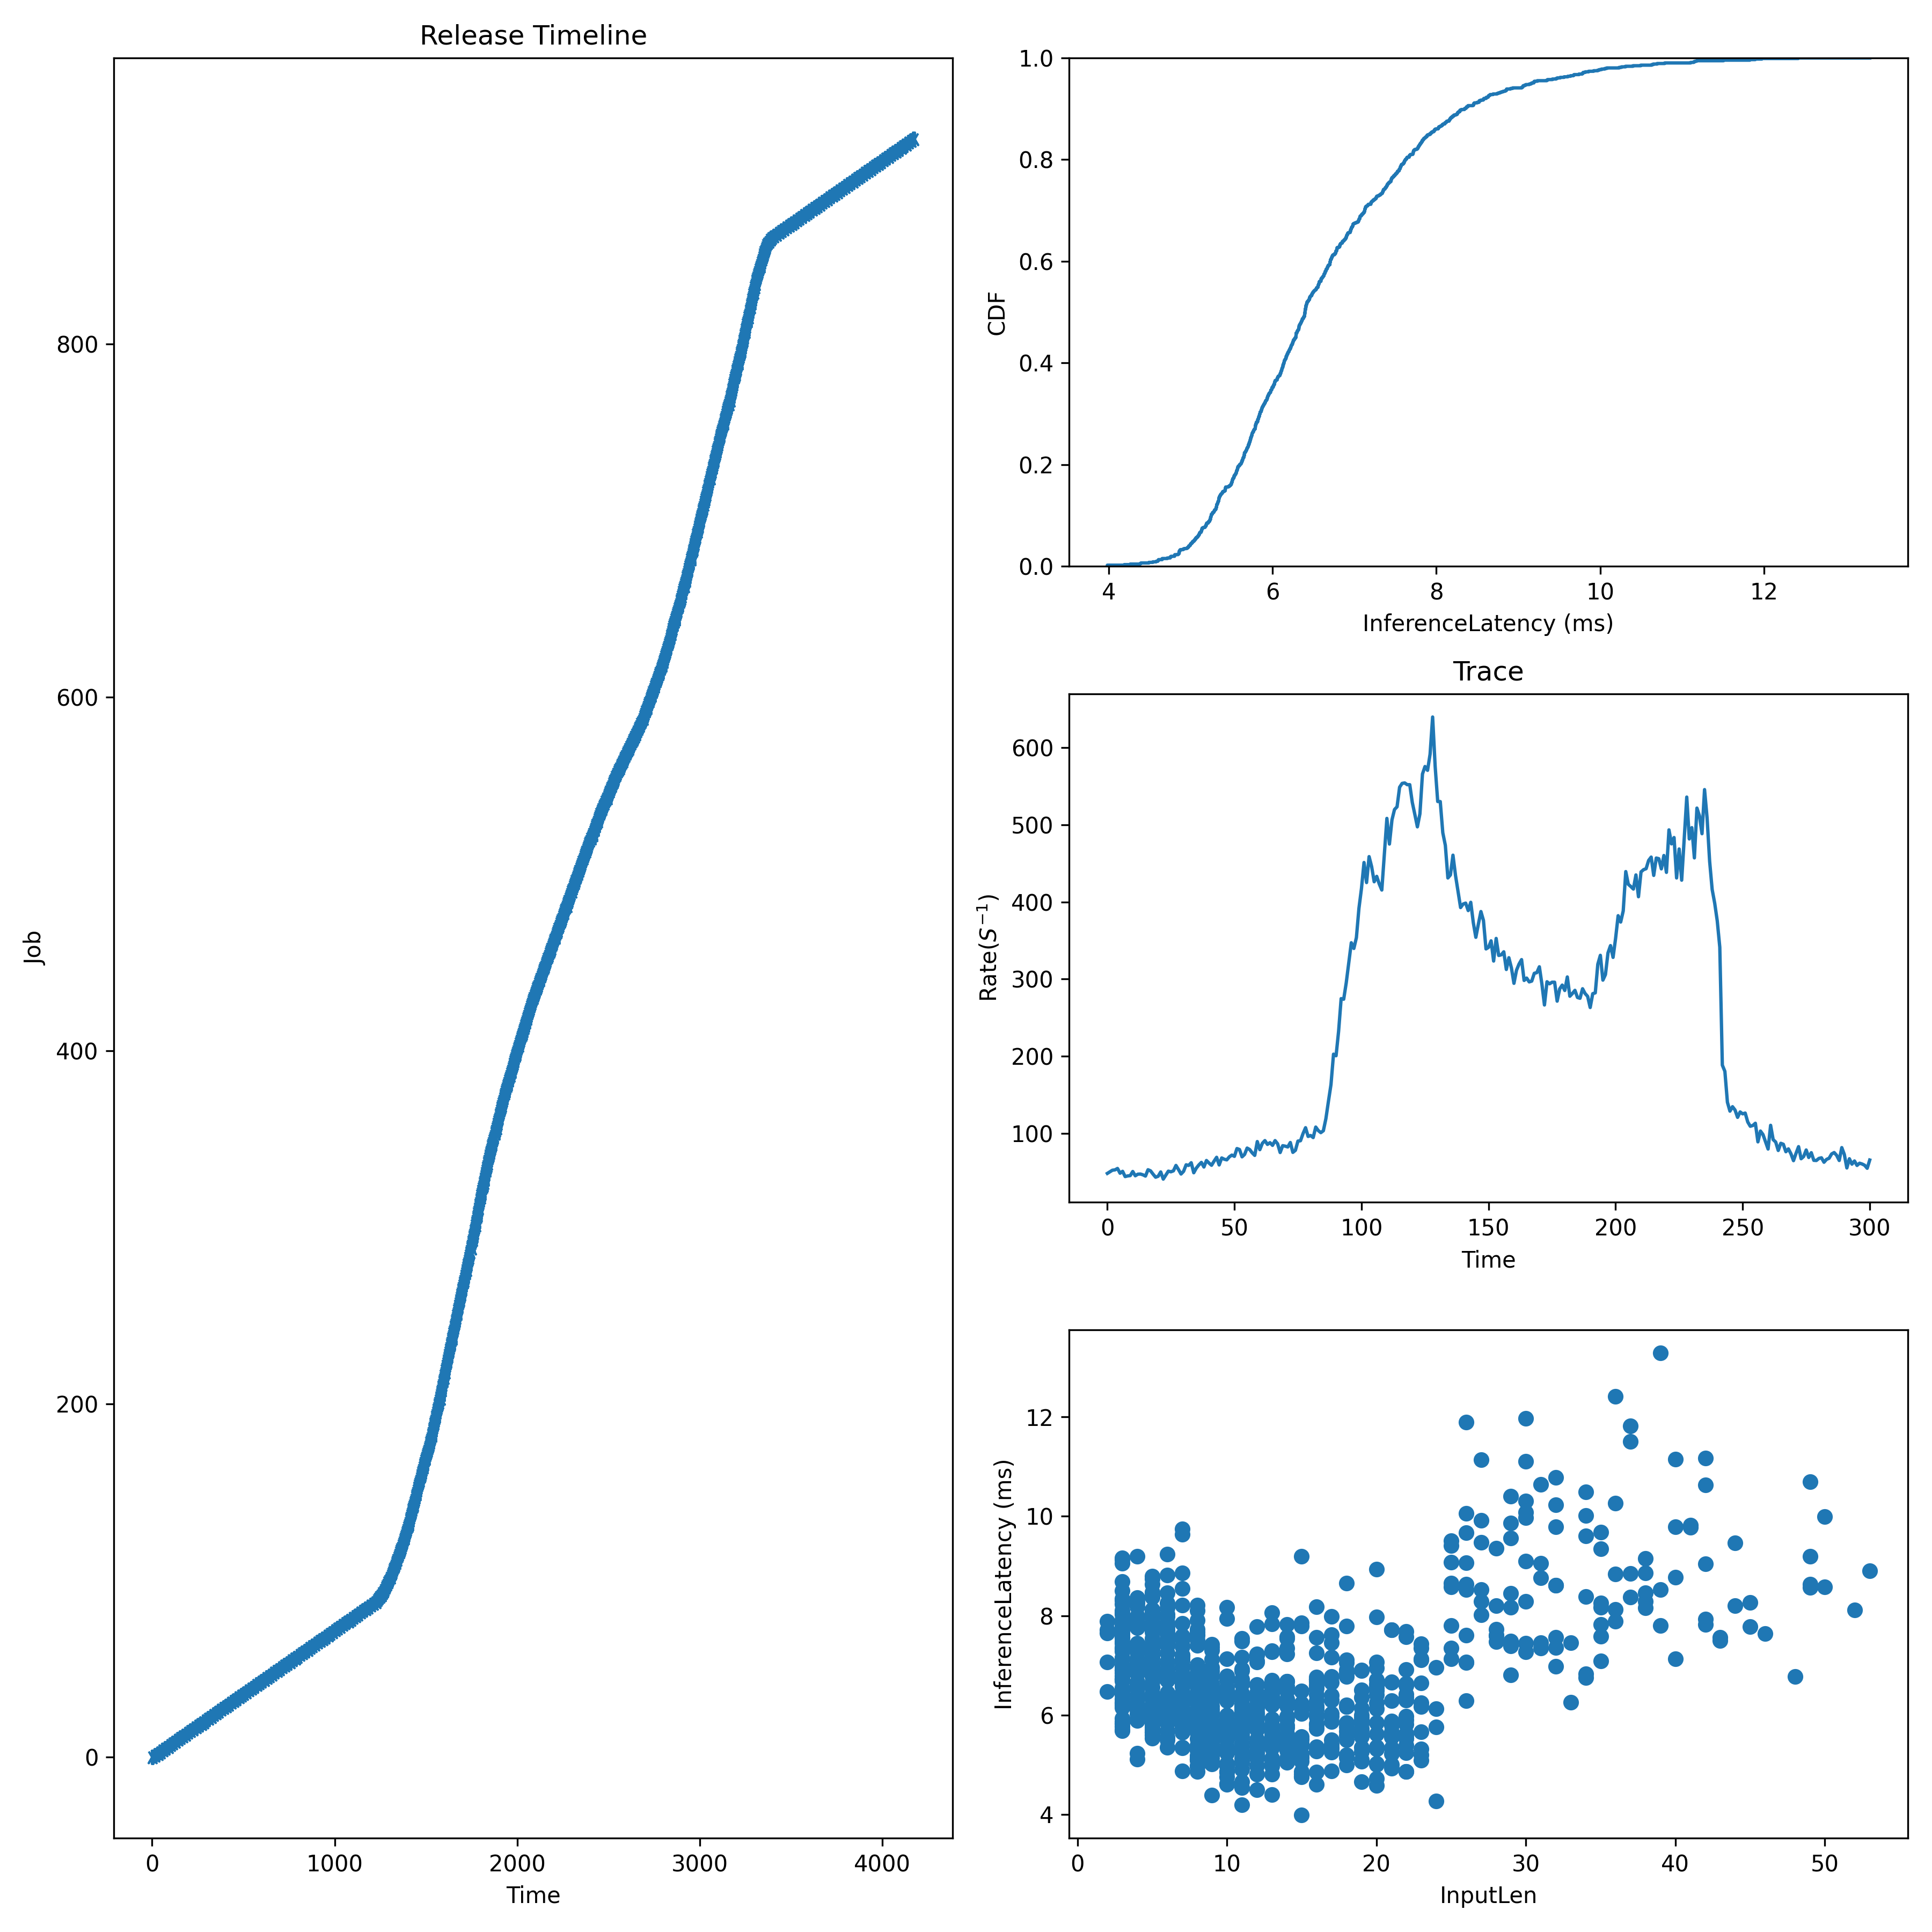

Data behind this chart, as committed beside it:
JobId, InputLen, Length, Admitted
0, 10, 5.245, 0.0
1, 10, 5.692, 13.89
2, 35, 7.589, 27.79
3, 4, 5.89, 41.68
4, 26, 8.635, 55.57
5, 21, 5.655, 69.46
6, 3, 8.304, 83.36
7, 16, 6.734, 97.25
8, 13, 6.395, 111.1
9, 16, 6.101, 125
10, 6, 7.525, 138.9
11, 8, 5.688, 152.8
12, 13, 6.556, 166.7
13, 7, 6.789, 180.6
14, 19, 4.653, 194.5
15, 7, 6.057, 208.4
16, 10, 5.574, 222.3
17, 38, 9.155, 236.2
18, 20, 7.067, 250.1
19, 25, 9.511, 264
20, 3, 7.624, 277.9
21, 21, 4.921, 291.7
22, 7, 6.271, 305.6
23, 28, 8.197, 319.5
24, 26, 7.053, 333.4
25, 17, 5.978, 347.3
26, 6, 5.964, 361.2
27, 14, 6.477, 375.1
28, 3, 6.853, 389
29, 17, 6.023, 402.9
30, 16, 6.288, 416.8
31, 12, 5.369, 430.7
32, 6, 6.701, 444.6
33, 20, 5.341, 458.5
34, 8, 8.213, 472.4
35, 6, 7.072, 486.2
36, 13, 5.423, 500.1
37, 11, 4.653, 514
38, 17, 6.302, 527.9
39, 28, 7.721, 541.8
40, 8, 5.382, 555.7
41, 49, 8.572, 569.6
42, 19, 6.136, 583.5
43, 19, 5.265, 597.4
44, 8, 6.68, 611.3
45, 35, 8.163, 625.2
46, 7, 6.819, 639.1
47, 9, 7.418, 653
48, 11, 5.253, 666.9
49, 4, 7.375, 680.7
50, 7, 5.938, 694.6
51, 11, 6.927, 708.5
52, 36, 8.126, 722.4
53, 3, 6.73, 736.3
54, 3, 8.343, 750.2
55, 21, 6.286, 764.1
56, 37, 11.83, 778
57, 19, 6.507, 791.9
58, 7, 5.842, 805.8
59, 49, 8.63, 819.7
... 857 more rows
